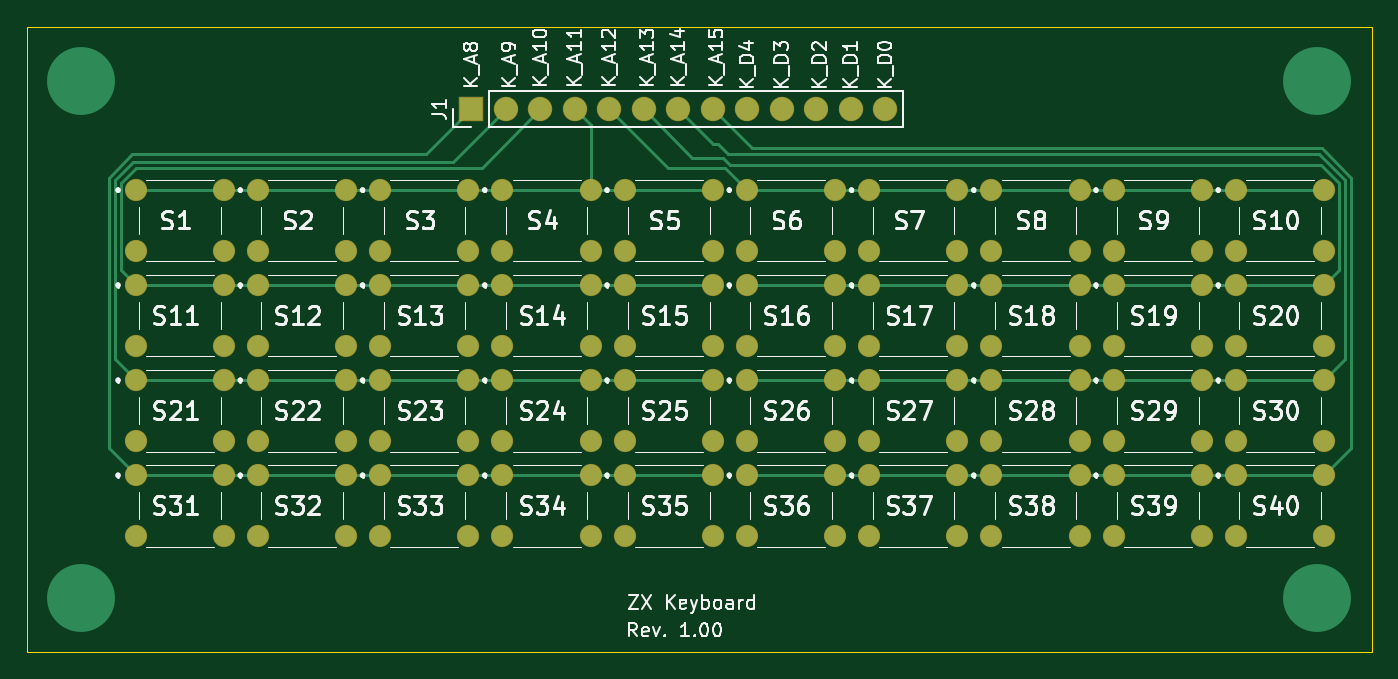
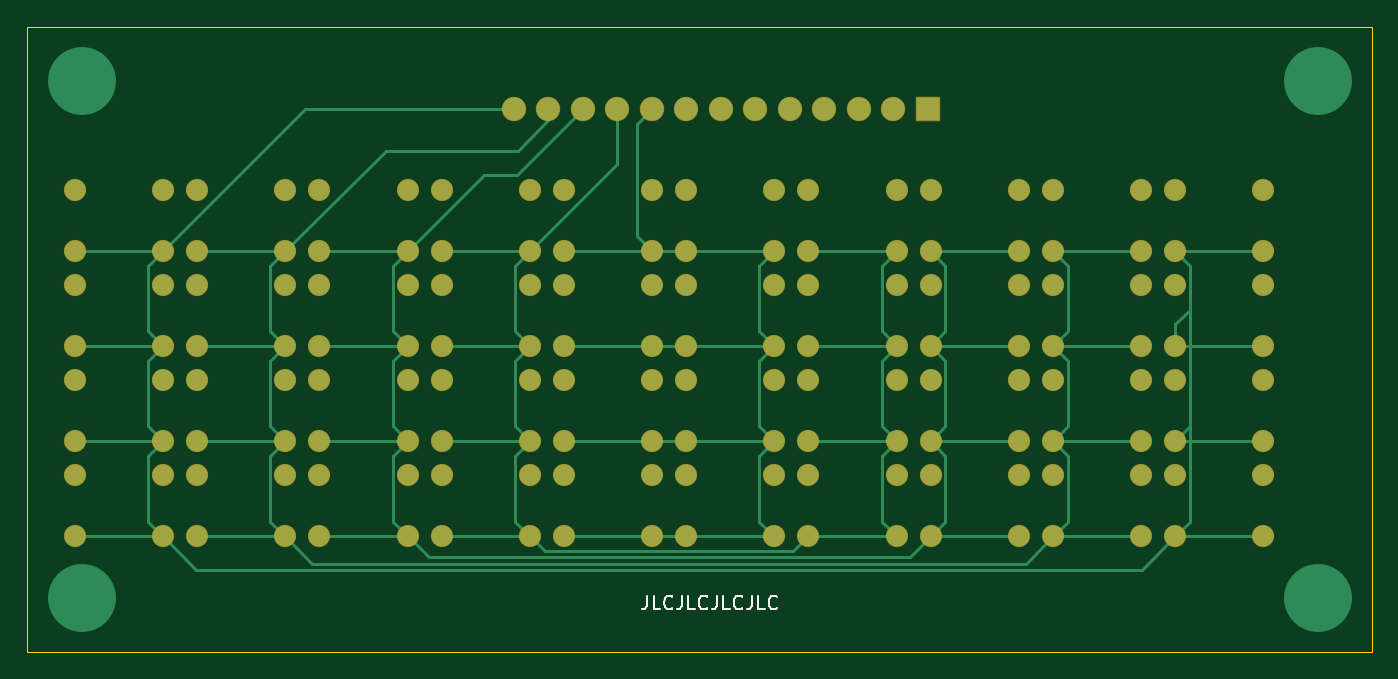
Circuit board: 9 layer files. Board 99.0 x 46.0 mm.
- bottom_copper: ZX Keyboard_buttons-B_Cu.gbr (16973 bytes)
- bottom_mask: ZX Keyboard_buttons-B_Mask.gbr (5650 bytes)
- paste: ZX Keyboard_buttons-B_Paste.gbr (470 bytes)
- bottom_silk: ZX Keyboard_buttons-B_SilkS.gbr (2995 bytes)
- outline: ZX Keyboard_buttons-Edge_Cuts.gbr (700 bytes)
- top_copper: ZX Keyboard_buttons-F_Cu.gbr (14949 bytes)
- top_mask: ZX Keyboard_buttons-F_Mask.gbr (5650 bytes)
- paste: ZX Keyboard_buttons-F_Paste.gbr (470 bytes)
- top_silk: ZX Keyboard_buttons-F_SilkS.gbr (80036 bytes)

=== bottom_copper: ZX Keyboard_buttons-B_Cu.gbr (16973 bytes, source omitted) ===
=== bottom_mask: ZX Keyboard_buttons-B_Mask.gbr ===
%TF.GenerationSoftware,KiCad,Pcbnew,(5.1.6)-1*%
%TF.CreationDate,2020-09-22T22:21:25+03:00*%
%TF.ProjectId,ZX Keyboard_buttons,5a58204b-6579-4626-9f61-72645f627574,rev?*%
%TF.SameCoordinates,Original*%
%TF.FileFunction,Soldermask,Bot*%
%TF.FilePolarity,Negative*%
%FSLAX46Y46*%
G04 Gerber Fmt 4.6, Leading zero omitted, Abs format (unit mm)*
G04 Created by KiCad (PCBNEW (5.1.6)-1) date 2020-09-22 22:21:25*
%MOMM*%
%LPD*%
G01*
G04 APERTURE LIST*
%ADD10C,1.640000*%
%ADD11O,1.800000X1.800000*%
%ADD12R,1.800000X1.800000*%
G04 APERTURE END LIST*
D10*
%TO.C,S4*%
X69500000Y-109500000D03*
X63000000Y-109500000D03*
X69500000Y-105000000D03*
X63000000Y-105000000D03*
%TD*%
%TO.C,S5*%
X78500000Y-109500000D03*
X72000000Y-109500000D03*
X78500000Y-105000000D03*
X72000000Y-105000000D03*
%TD*%
D11*
%TO.C,J1*%
X91186000Y-99060000D03*
X88646000Y-99060000D03*
X86106000Y-99060000D03*
X83566000Y-99060000D03*
X81026000Y-99060000D03*
X78486000Y-99060000D03*
X75946000Y-99060000D03*
X73406000Y-99060000D03*
X70866000Y-99060000D03*
X68326000Y-99060000D03*
X65786000Y-99060000D03*
X63246000Y-99060000D03*
D12*
X60706000Y-99060000D03*
%TD*%
D10*
%TO.C,S40*%
X123500000Y-130500000D03*
X117000000Y-130500000D03*
X123500000Y-126000000D03*
X117000000Y-126000000D03*
%TD*%
%TO.C,S39*%
X114500000Y-130500000D03*
X108000000Y-130500000D03*
X114500000Y-126000000D03*
X108000000Y-126000000D03*
%TD*%
%TO.C,S38*%
X105500000Y-130500000D03*
X99000000Y-130500000D03*
X105500000Y-126000000D03*
X99000000Y-126000000D03*
%TD*%
%TO.C,S37*%
X96500000Y-130500000D03*
X90000000Y-130500000D03*
X96500000Y-126000000D03*
X90000000Y-126000000D03*
%TD*%
%TO.C,S36*%
X87500000Y-130500000D03*
X81000000Y-130500000D03*
X87500000Y-126000000D03*
X81000000Y-126000000D03*
%TD*%
%TO.C,S35*%
X78500000Y-130500000D03*
X72000000Y-130500000D03*
X78500000Y-126000000D03*
X72000000Y-126000000D03*
%TD*%
%TO.C,S34*%
X69500000Y-130500000D03*
X63000000Y-130500000D03*
X69500000Y-126000000D03*
X63000000Y-126000000D03*
%TD*%
%TO.C,S33*%
X60500000Y-130500000D03*
X54000000Y-130500000D03*
X60500000Y-126000000D03*
X54000000Y-126000000D03*
%TD*%
%TO.C,S32*%
X51500000Y-130500000D03*
X45000000Y-130500000D03*
X51500000Y-126000000D03*
X45000000Y-126000000D03*
%TD*%
%TO.C,S31*%
X42500000Y-130500000D03*
X36000000Y-130500000D03*
X42500000Y-126000000D03*
X36000000Y-126000000D03*
%TD*%
%TO.C,S30*%
X123500000Y-123500000D03*
X117000000Y-123500000D03*
X123500000Y-119000000D03*
X117000000Y-119000000D03*
%TD*%
%TO.C,S29*%
X114500000Y-123500000D03*
X108000000Y-123500000D03*
X114500000Y-119000000D03*
X108000000Y-119000000D03*
%TD*%
%TO.C,S28*%
X105500000Y-123500000D03*
X99000000Y-123500000D03*
X105500000Y-119000000D03*
X99000000Y-119000000D03*
%TD*%
%TO.C,S27*%
X96500000Y-123500000D03*
X90000000Y-123500000D03*
X96500000Y-119000000D03*
X90000000Y-119000000D03*
%TD*%
%TO.C,S26*%
X87500000Y-123500000D03*
X81000000Y-123500000D03*
X87500000Y-119000000D03*
X81000000Y-119000000D03*
%TD*%
%TO.C,S25*%
X78500000Y-123500000D03*
X72000000Y-123500000D03*
X78500000Y-119000000D03*
X72000000Y-119000000D03*
%TD*%
%TO.C,S24*%
X69500000Y-123500000D03*
X63000000Y-123500000D03*
X69500000Y-119000000D03*
X63000000Y-119000000D03*
%TD*%
%TO.C,S23*%
X60500000Y-123500000D03*
X54000000Y-123500000D03*
X60500000Y-119000000D03*
X54000000Y-119000000D03*
%TD*%
%TO.C,S22*%
X51500000Y-123500000D03*
X45000000Y-123500000D03*
X51500000Y-119000000D03*
X45000000Y-119000000D03*
%TD*%
%TO.C,S21*%
X42500000Y-123500000D03*
X36000000Y-123500000D03*
X42500000Y-119000000D03*
X36000000Y-119000000D03*
%TD*%
%TO.C,S20*%
X123500000Y-116500000D03*
X117000000Y-116500000D03*
X123500000Y-112000000D03*
X117000000Y-112000000D03*
%TD*%
%TO.C,S19*%
X114500000Y-116500000D03*
X108000000Y-116500000D03*
X114500000Y-112000000D03*
X108000000Y-112000000D03*
%TD*%
%TO.C,S18*%
X105500000Y-116500000D03*
X99000000Y-116500000D03*
X105500000Y-112000000D03*
X99000000Y-112000000D03*
%TD*%
%TO.C,S17*%
X96500000Y-116500000D03*
X90000000Y-116500000D03*
X96500000Y-112000000D03*
X90000000Y-112000000D03*
%TD*%
%TO.C,S16*%
X87500000Y-116500000D03*
X81000000Y-116500000D03*
X87500000Y-112000000D03*
X81000000Y-112000000D03*
%TD*%
%TO.C,S15*%
X78500000Y-116500000D03*
X72000000Y-116500000D03*
X78500000Y-112000000D03*
X72000000Y-112000000D03*
%TD*%
%TO.C,S14*%
X69500000Y-116500000D03*
X63000000Y-116500000D03*
X69500000Y-112000000D03*
X63000000Y-112000000D03*
%TD*%
%TO.C,S13*%
X60500000Y-116500000D03*
X54000000Y-116500000D03*
X60500000Y-112000000D03*
X54000000Y-112000000D03*
%TD*%
%TO.C,S12*%
X51500000Y-116500000D03*
X45000000Y-116500000D03*
X51500000Y-112000000D03*
X45000000Y-112000000D03*
%TD*%
%TO.C,S11*%
X42500000Y-116500000D03*
X36000000Y-116500000D03*
X42500000Y-112000000D03*
X36000000Y-112000000D03*
%TD*%
%TO.C,S10*%
X123500000Y-109500000D03*
X117000000Y-109500000D03*
X123500000Y-105000000D03*
X117000000Y-105000000D03*
%TD*%
%TO.C,S9*%
X114500000Y-109500000D03*
X108000000Y-109500000D03*
X114500000Y-105000000D03*
X108000000Y-105000000D03*
%TD*%
%TO.C,S8*%
X105500000Y-109500000D03*
X99000000Y-109500000D03*
X105500000Y-105000000D03*
X99000000Y-105000000D03*
%TD*%
%TO.C,S7*%
X96500000Y-109500000D03*
X90000000Y-109500000D03*
X96500000Y-105000000D03*
X90000000Y-105000000D03*
%TD*%
%TO.C,S6*%
X87500000Y-109500000D03*
X81000000Y-109500000D03*
X87500000Y-105000000D03*
X81000000Y-105000000D03*
%TD*%
%TO.C,S3*%
X60500000Y-109500000D03*
X54000000Y-109500000D03*
X60500000Y-105000000D03*
X54000000Y-105000000D03*
%TD*%
%TO.C,S2*%
X51500000Y-109500000D03*
X45000000Y-109500000D03*
X51500000Y-105000000D03*
X45000000Y-105000000D03*
%TD*%
%TO.C,S1*%
X42500000Y-109500000D03*
X36000000Y-109500000D03*
X42500000Y-105000000D03*
X36000000Y-105000000D03*
%TD*%
M02*

=== paste: ZX Keyboard_buttons-B_Paste.gbr ===
%TF.GenerationSoftware,KiCad,Pcbnew,(5.1.6)-1*%
%TF.CreationDate,2020-09-22T22:21:25+03:00*%
%TF.ProjectId,ZX Keyboard_buttons,5a58204b-6579-4626-9f61-72645f627574,rev?*%
%TF.SameCoordinates,Original*%
%TF.FileFunction,Paste,Bot*%
%TF.FilePolarity,Positive*%
%FSLAX46Y46*%
G04 Gerber Fmt 4.6, Leading zero omitted, Abs format (unit mm)*
G04 Created by KiCad (PCBNEW (5.1.6)-1) date 2020-09-22 22:21:25*
%MOMM*%
%LPD*%
G01*
G04 APERTURE LIST*
G04 APERTURE END LIST*
M02*

=== bottom_silk: ZX Keyboard_buttons-B_SilkS.gbr ===
%TF.GenerationSoftware,KiCad,Pcbnew,(5.1.6)-1*%
%TF.CreationDate,2020-09-22T22:21:25+03:00*%
%TF.ProjectId,ZX Keyboard_buttons,5a58204b-6579-4626-9f61-72645f627574,rev?*%
%TF.SameCoordinates,Original*%
%TF.FileFunction,Legend,Bot*%
%TF.FilePolarity,Positive*%
%FSLAX46Y46*%
G04 Gerber Fmt 4.6, Leading zero omitted, Abs format (unit mm)*
G04 Created by KiCad (PCBNEW (5.1.6)-1) date 2020-09-22 22:21:25*
%MOMM*%
%LPD*%
G01*
G04 APERTURE LIST*
%ADD10C,0.150000*%
G04 APERTURE END LIST*
D10*
X81365147Y-134872480D02*
X81365147Y-135586766D01*
X81412766Y-135729623D01*
X81508004Y-135824861D01*
X81650861Y-135872480D01*
X81746100Y-135872480D01*
X80412766Y-135872480D02*
X80888957Y-135872480D01*
X80888957Y-134872480D01*
X79508004Y-135777242D02*
X79555623Y-135824861D01*
X79698480Y-135872480D01*
X79793719Y-135872480D01*
X79936576Y-135824861D01*
X80031814Y-135729623D01*
X80079433Y-135634385D01*
X80127052Y-135443909D01*
X80127052Y-135301052D01*
X80079433Y-135110576D01*
X80031814Y-135015338D01*
X79936576Y-134920100D01*
X79793719Y-134872480D01*
X79698480Y-134872480D01*
X79555623Y-134920100D01*
X79508004Y-134967719D01*
X78793719Y-134872480D02*
X78793719Y-135586766D01*
X78841338Y-135729623D01*
X78936576Y-135824861D01*
X79079433Y-135872480D01*
X79174671Y-135872480D01*
X77841338Y-135872480D02*
X78317528Y-135872480D01*
X78317528Y-134872480D01*
X76936576Y-135777242D02*
X76984195Y-135824861D01*
X77127052Y-135872480D01*
X77222290Y-135872480D01*
X77365147Y-135824861D01*
X77460385Y-135729623D01*
X77508004Y-135634385D01*
X77555623Y-135443909D01*
X77555623Y-135301052D01*
X77508004Y-135110576D01*
X77460385Y-135015338D01*
X77365147Y-134920100D01*
X77222290Y-134872480D01*
X77127052Y-134872480D01*
X76984195Y-134920100D01*
X76936576Y-134967719D01*
X76222290Y-134872480D02*
X76222290Y-135586766D01*
X76269909Y-135729623D01*
X76365147Y-135824861D01*
X76508004Y-135872480D01*
X76603242Y-135872480D01*
X75269909Y-135872480D02*
X75746100Y-135872480D01*
X75746100Y-134872480D01*
X74365147Y-135777242D02*
X74412766Y-135824861D01*
X74555623Y-135872480D01*
X74650861Y-135872480D01*
X74793719Y-135824861D01*
X74888957Y-135729623D01*
X74936576Y-135634385D01*
X74984195Y-135443909D01*
X74984195Y-135301052D01*
X74936576Y-135110576D01*
X74888957Y-135015338D01*
X74793719Y-134920100D01*
X74650861Y-134872480D01*
X74555623Y-134872480D01*
X74412766Y-134920100D01*
X74365147Y-134967719D01*
X73650861Y-134872480D02*
X73650861Y-135586766D01*
X73698480Y-135729623D01*
X73793719Y-135824861D01*
X73936576Y-135872480D01*
X74031814Y-135872480D01*
X72698480Y-135872480D02*
X73174671Y-135872480D01*
X73174671Y-134872480D01*
X71793719Y-135777242D02*
X71841338Y-135824861D01*
X71984195Y-135872480D01*
X72079433Y-135872480D01*
X72222290Y-135824861D01*
X72317528Y-135729623D01*
X72365147Y-135634385D01*
X72412766Y-135443909D01*
X72412766Y-135301052D01*
X72365147Y-135110576D01*
X72317528Y-135015338D01*
X72222290Y-134920100D01*
X72079433Y-134872480D01*
X71984195Y-134872480D01*
X71841338Y-134920100D01*
X71793719Y-134967719D01*
M02*

=== outline: ZX Keyboard_buttons-Edge_Cuts.gbr ===
%TF.GenerationSoftware,KiCad,Pcbnew,(5.1.6)-1*%
%TF.CreationDate,2020-09-22T22:21:25+03:00*%
%TF.ProjectId,ZX Keyboard_buttons,5a58204b-6579-4626-9f61-72645f627574,rev?*%
%TF.SameCoordinates,Original*%
%TF.FileFunction,Profile,NP*%
%FSLAX46Y46*%
G04 Gerber Fmt 4.6, Leading zero omitted, Abs format (unit mm)*
G04 Created by KiCad (PCBNEW (5.1.6)-1) date 2020-09-22 22:21:25*
%MOMM*%
%LPD*%
G01*
G04 APERTURE LIST*
%TA.AperFunction,Profile*%
%ADD10C,0.050000*%
%TD*%
G04 APERTURE END LIST*
D10*
X28000000Y-139000000D02*
X28000000Y-93000000D01*
X127000000Y-139000000D02*
X28000000Y-139000000D01*
X127000000Y-93000000D02*
X127000000Y-139000000D01*
X28000000Y-93000000D02*
X127000000Y-93000000D01*
M02*

=== top_copper: ZX Keyboard_buttons-F_Cu.gbr (14949 bytes, source omitted) ===
=== top_mask: ZX Keyboard_buttons-F_Mask.gbr ===
%TF.GenerationSoftware,KiCad,Pcbnew,(5.1.6)-1*%
%TF.CreationDate,2020-09-22T22:21:25+03:00*%
%TF.ProjectId,ZX Keyboard_buttons,5a58204b-6579-4626-9f61-72645f627574,rev?*%
%TF.SameCoordinates,Original*%
%TF.FileFunction,Soldermask,Top*%
%TF.FilePolarity,Negative*%
%FSLAX46Y46*%
G04 Gerber Fmt 4.6, Leading zero omitted, Abs format (unit mm)*
G04 Created by KiCad (PCBNEW (5.1.6)-1) date 2020-09-22 22:21:25*
%MOMM*%
%LPD*%
G01*
G04 APERTURE LIST*
%ADD10C,1.640000*%
%ADD11O,1.800000X1.800000*%
%ADD12R,1.800000X1.800000*%
G04 APERTURE END LIST*
D10*
%TO.C,S4*%
X69500000Y-109500000D03*
X63000000Y-109500000D03*
X69500000Y-105000000D03*
X63000000Y-105000000D03*
%TD*%
%TO.C,S5*%
X78500000Y-109500000D03*
X72000000Y-109500000D03*
X78500000Y-105000000D03*
X72000000Y-105000000D03*
%TD*%
D11*
%TO.C,J1*%
X91186000Y-99060000D03*
X88646000Y-99060000D03*
X86106000Y-99060000D03*
X83566000Y-99060000D03*
X81026000Y-99060000D03*
X78486000Y-99060000D03*
X75946000Y-99060000D03*
X73406000Y-99060000D03*
X70866000Y-99060000D03*
X68326000Y-99060000D03*
X65786000Y-99060000D03*
X63246000Y-99060000D03*
D12*
X60706000Y-99060000D03*
%TD*%
D10*
%TO.C,S40*%
X123500000Y-130500000D03*
X117000000Y-130500000D03*
X123500000Y-126000000D03*
X117000000Y-126000000D03*
%TD*%
%TO.C,S39*%
X114500000Y-130500000D03*
X108000000Y-130500000D03*
X114500000Y-126000000D03*
X108000000Y-126000000D03*
%TD*%
%TO.C,S38*%
X105500000Y-130500000D03*
X99000000Y-130500000D03*
X105500000Y-126000000D03*
X99000000Y-126000000D03*
%TD*%
%TO.C,S37*%
X96500000Y-130500000D03*
X90000000Y-130500000D03*
X96500000Y-126000000D03*
X90000000Y-126000000D03*
%TD*%
%TO.C,S36*%
X87500000Y-130500000D03*
X81000000Y-130500000D03*
X87500000Y-126000000D03*
X81000000Y-126000000D03*
%TD*%
%TO.C,S35*%
X78500000Y-130500000D03*
X72000000Y-130500000D03*
X78500000Y-126000000D03*
X72000000Y-126000000D03*
%TD*%
%TO.C,S34*%
X69500000Y-130500000D03*
X63000000Y-130500000D03*
X69500000Y-126000000D03*
X63000000Y-126000000D03*
%TD*%
%TO.C,S33*%
X60500000Y-130500000D03*
X54000000Y-130500000D03*
X60500000Y-126000000D03*
X54000000Y-126000000D03*
%TD*%
%TO.C,S32*%
X51500000Y-130500000D03*
X45000000Y-130500000D03*
X51500000Y-126000000D03*
X45000000Y-126000000D03*
%TD*%
%TO.C,S31*%
X42500000Y-130500000D03*
X36000000Y-130500000D03*
X42500000Y-126000000D03*
X36000000Y-126000000D03*
%TD*%
%TO.C,S30*%
X123500000Y-123500000D03*
X117000000Y-123500000D03*
X123500000Y-119000000D03*
X117000000Y-119000000D03*
%TD*%
%TO.C,S29*%
X114500000Y-123500000D03*
X108000000Y-123500000D03*
X114500000Y-119000000D03*
X108000000Y-119000000D03*
%TD*%
%TO.C,S28*%
X105500000Y-123500000D03*
X99000000Y-123500000D03*
X105500000Y-119000000D03*
X99000000Y-119000000D03*
%TD*%
%TO.C,S27*%
X96500000Y-123500000D03*
X90000000Y-123500000D03*
X96500000Y-119000000D03*
X90000000Y-119000000D03*
%TD*%
%TO.C,S26*%
X87500000Y-123500000D03*
X81000000Y-123500000D03*
X87500000Y-119000000D03*
X81000000Y-119000000D03*
%TD*%
%TO.C,S25*%
X78500000Y-123500000D03*
X72000000Y-123500000D03*
X78500000Y-119000000D03*
X72000000Y-119000000D03*
%TD*%
%TO.C,S24*%
X69500000Y-123500000D03*
X63000000Y-123500000D03*
X69500000Y-119000000D03*
X63000000Y-119000000D03*
%TD*%
%TO.C,S23*%
X60500000Y-123500000D03*
X54000000Y-123500000D03*
X60500000Y-119000000D03*
X54000000Y-119000000D03*
%TD*%
%TO.C,S22*%
X51500000Y-123500000D03*
X45000000Y-123500000D03*
X51500000Y-119000000D03*
X45000000Y-119000000D03*
%TD*%
%TO.C,S21*%
X42500000Y-123500000D03*
X36000000Y-123500000D03*
X42500000Y-119000000D03*
X36000000Y-119000000D03*
%TD*%
%TO.C,S20*%
X123500000Y-116500000D03*
X117000000Y-116500000D03*
X123500000Y-112000000D03*
X117000000Y-112000000D03*
%TD*%
%TO.C,S19*%
X114500000Y-116500000D03*
X108000000Y-116500000D03*
X114500000Y-112000000D03*
X108000000Y-112000000D03*
%TD*%
%TO.C,S18*%
X105500000Y-116500000D03*
X99000000Y-116500000D03*
X105500000Y-112000000D03*
X99000000Y-112000000D03*
%TD*%
%TO.C,S17*%
X96500000Y-116500000D03*
X90000000Y-116500000D03*
X96500000Y-112000000D03*
X90000000Y-112000000D03*
%TD*%
%TO.C,S16*%
X87500000Y-116500000D03*
X81000000Y-116500000D03*
X87500000Y-112000000D03*
X81000000Y-112000000D03*
%TD*%
%TO.C,S15*%
X78500000Y-116500000D03*
X72000000Y-116500000D03*
X78500000Y-112000000D03*
X72000000Y-112000000D03*
%TD*%
%TO.C,S14*%
X69500000Y-116500000D03*
X63000000Y-116500000D03*
X69500000Y-112000000D03*
X63000000Y-112000000D03*
%TD*%
%TO.C,S13*%
X60500000Y-116500000D03*
X54000000Y-116500000D03*
X60500000Y-112000000D03*
X54000000Y-112000000D03*
%TD*%
%TO.C,S12*%
X51500000Y-116500000D03*
X45000000Y-116500000D03*
X51500000Y-112000000D03*
X45000000Y-112000000D03*
%TD*%
%TO.C,S11*%
X42500000Y-116500000D03*
X36000000Y-116500000D03*
X42500000Y-112000000D03*
X36000000Y-112000000D03*
%TD*%
%TO.C,S10*%
X123500000Y-109500000D03*
X117000000Y-109500000D03*
X123500000Y-105000000D03*
X117000000Y-105000000D03*
%TD*%
%TO.C,S9*%
X114500000Y-109500000D03*
X108000000Y-109500000D03*
X114500000Y-105000000D03*
X108000000Y-105000000D03*
%TD*%
%TO.C,S8*%
X105500000Y-109500000D03*
X99000000Y-109500000D03*
X105500000Y-105000000D03*
X99000000Y-105000000D03*
%TD*%
%TO.C,S7*%
X96500000Y-109500000D03*
X90000000Y-109500000D03*
X96500000Y-105000000D03*
X90000000Y-105000000D03*
%TD*%
%TO.C,S6*%
X87500000Y-109500000D03*
X81000000Y-109500000D03*
X87500000Y-105000000D03*
X81000000Y-105000000D03*
%TD*%
%TO.C,S3*%
X60500000Y-109500000D03*
X54000000Y-109500000D03*
X60500000Y-105000000D03*
X54000000Y-105000000D03*
%TD*%
%TO.C,S2*%
X51500000Y-109500000D03*
X45000000Y-109500000D03*
X51500000Y-105000000D03*
X45000000Y-105000000D03*
%TD*%
%TO.C,S1*%
X42500000Y-109500000D03*
X36000000Y-109500000D03*
X42500000Y-105000000D03*
X36000000Y-105000000D03*
%TD*%
M02*

=== paste: ZX Keyboard_buttons-F_Paste.gbr ===
%TF.GenerationSoftware,KiCad,Pcbnew,(5.1.6)-1*%
%TF.CreationDate,2020-09-22T22:21:25+03:00*%
%TF.ProjectId,ZX Keyboard_buttons,5a58204b-6579-4626-9f61-72645f627574,rev?*%
%TF.SameCoordinates,Original*%
%TF.FileFunction,Paste,Top*%
%TF.FilePolarity,Positive*%
%FSLAX46Y46*%
G04 Gerber Fmt 4.6, Leading zero omitted, Abs format (unit mm)*
G04 Created by KiCad (PCBNEW (5.1.6)-1) date 2020-09-22 22:21:25*
%MOMM*%
%LPD*%
G01*
G04 APERTURE LIST*
G04 APERTURE END LIST*
M02*

=== top_silk: ZX Keyboard_buttons-F_SilkS.gbr (80036 bytes, source omitted) ===
